Run: headless pygame with SDL's dummy video driver; simulated clock (each Clock.tick advances the game by its frame time, no real sleeping); random seed 0; keys injected as events and as key.get_pressed() state; no mouse input.
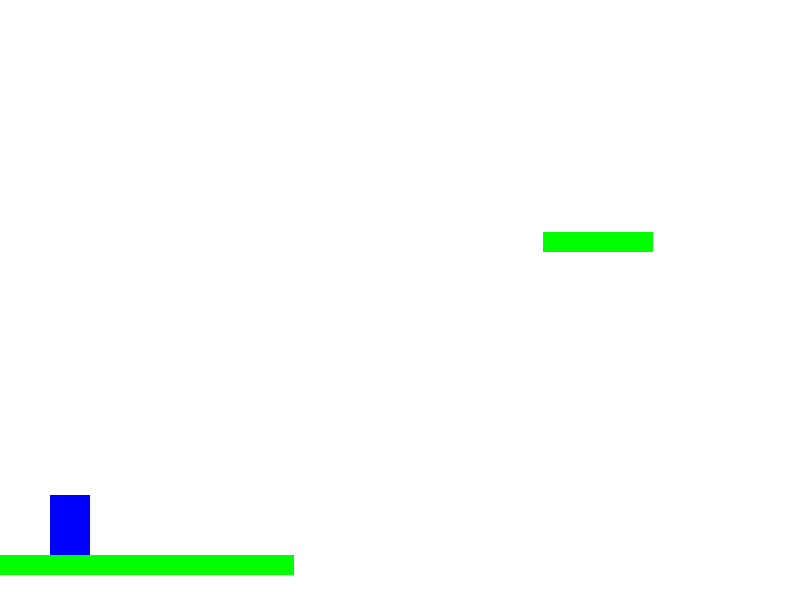
Frame 1 of 4 · flips 1–60 · no input
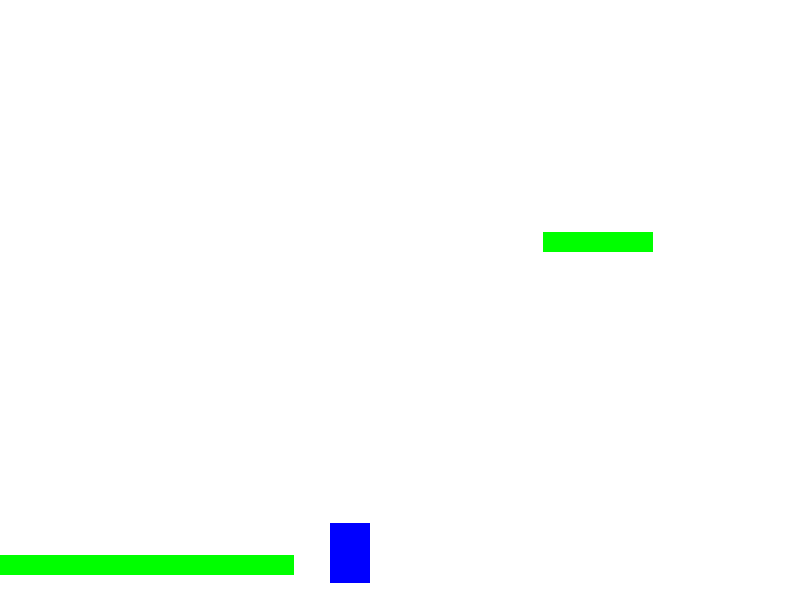
Frame 2 of 4 · flips 61–180 · tapped SPACE, RETURN · held RIGHT (→), D
Frame 3 of 4 · flips 181–300 · held DOWN (↓), S · screen same as frame 1, image omitted
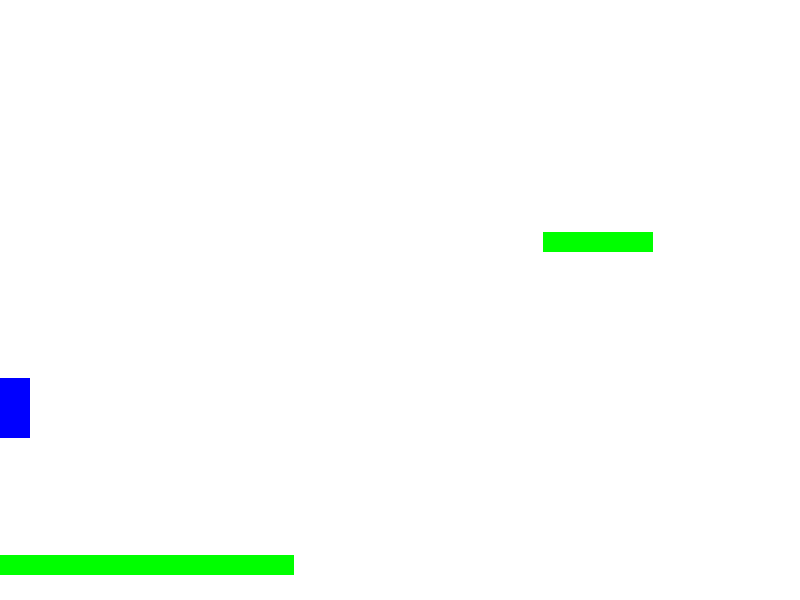
Frame 4 of 4 · flips 301–420 · held LEFT (←), A, UP (↑), W

The pygame program that drew these frames:

import pygame
import random

# Constants
WIDTH = 800
HEIGHT = 600
FPS = 60

# Colors
WHITE = (255, 255, 255)
BLACK = (0, 0, 0)
PLATFORM_COLOR = (0, 255, 0)

# Player properties
PLAYER_WIDTH = 40
PLAYER_HEIGHT = 60
PLAYER_COLOR = (0, 0, 255)
PLAYER_GRAVITY = 1
PLAYER_JUMP_FORCE = 20
PLAYER_SPEED = 5

# Platform properties
PLATFORM_WIDTH = 100
PLATFORM_HEIGHT = 20
PLATFORM_GAP_RANGE = (200, 300)

# Initialize Pygame
pygame.init()
screen = pygame.display.set_mode((WIDTH, HEIGHT))
clock = pygame.time.Clock()

# Player class
class Player(pygame.sprite.Sprite):
    def __init__(self):
        pygame.sprite.Sprite.__init__(self)
        self.image = pygame.Surface((PLAYER_WIDTH, PLAYER_HEIGHT))
        self.image.fill(PLAYER_COLOR)
        self.rect = self.image.get_rect()
        self.rect.x = 50
        self.rect.y = HEIGHT // 2
        self.vel_y = 0
        self.is_jumping = False

    def update(self):
        self.vel_y += PLAYER_GRAVITY
        self.rect.y += self.vel_y

        # Check collision with platforms
        for platform in platforms:
            if self.rect.colliderect(platform.rect):
                if self.vel_y > 0:
                    self.rect.bottom = platform.rect.top
                    self.vel_y = 0
                    self.is_jumping = False
                elif self.vel_y < 0:
                    self.rect.top = platform.rect.bottom
                    self.vel_y = 0

        # Handle player movement
        keys = pygame.key.get_pressed()
        if keys[pygame.K_SPACE] and not self.is_jumping:
            self.vel_y = -PLAYER_JUMP_FORCE
            self.is_jumping = True

        if keys[pygame.K_RIGHT]:
            self.rect.x += PLAYER_SPEED
        if keys[pygame.K_LEFT]:
            self.rect.x -= PLAYER_SPEED

    def reset(self):
        self.rect.x = 50
        self.rect.y = HEIGHT // 2
        self.vel_y = 0
        self.is_jumping = False

# Platform class
class Platform(pygame.sprite.Sprite):
    def __init__(self, x, y, width):
        pygame.sprite.Sprite.__init__(self)
        self.image = pygame.Surface((width, PLATFORM_HEIGHT))
        self.image.fill(PLATFORM_COLOR)
        self.rect = self.image.get_rect()
        self.rect.x = x
        self.rect.y = y

# Create sprite groups
all_sprites = pygame.sprite.Group()
level_sprites = pygame.sprite.Group()
platforms = pygame.sprite.Group()

# Create player
player = Player()
all_sprites.add(player)

# Generate random level
def generate_level():
    level_sprites.empty()
    platforms.empty()
    x = 0
    while x < WIDTH:
        gap = random.randint(*PLATFORM_GAP_RANGE)
        platform_width = random.randint(PLATFORM_WIDTH, PLATFORM_WIDTH + gap)
        platform = Platform(x, random.randint(100, HEIGHT - PLATFORM_HEIGHT), platform_width)
        platforms.add(platform)
        level_sprites.add(platform)
        x += platform_width + gap

# Generate initial level
generate_level()

running = True
while running:
    # Event handling
    for event in pygame.event.get():
        if event.type == pygame.QUIT:
            running = False

    # Update
    all_sprites.update()

    # Check if player falls off the screen
    if player.rect.y > HEIGHT:
        player.reset()

    # Check if player reaches the end
    if player.rect.x > WIDTH:
        generate_level()
        player.reset()

    # Render
    screen.fill(WHITE)
    level_sprites.draw(screen)
    all_sprites.draw(screen)

    pygame.display.flip()
    clock.tick(FPS)

pygame.quit()
